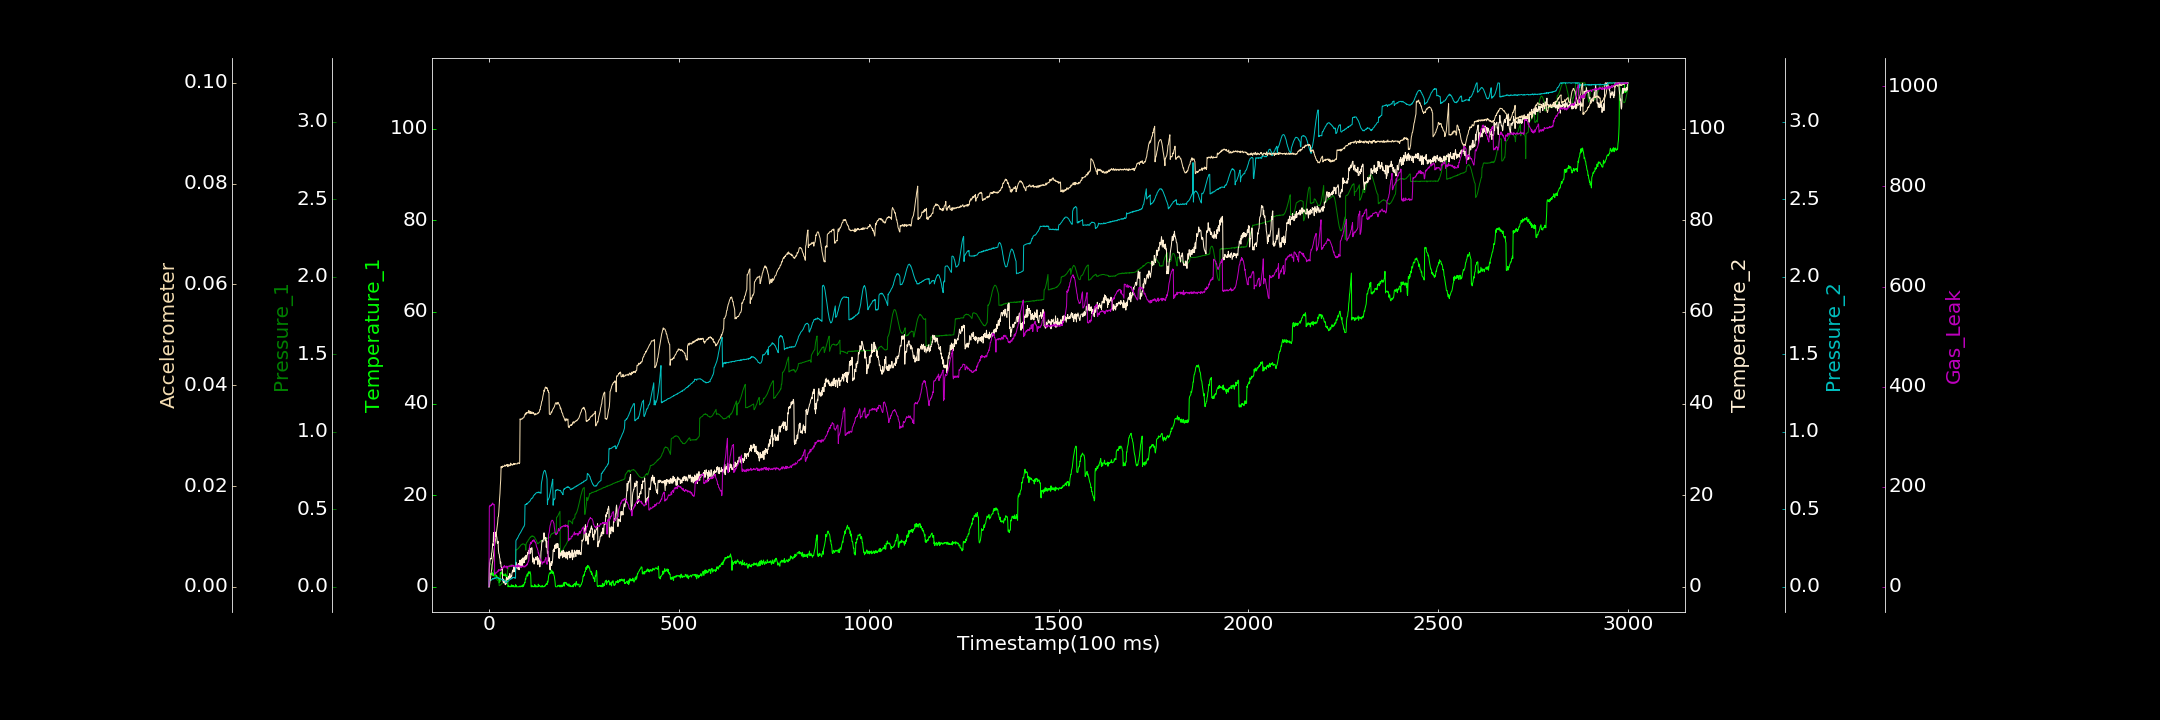

Values plotted in this chart, from the file beside it:
0.000000000, 0.000000000, 0.000000000, 0.000000000, 0.000000000, 0.000000000, 0.000000000
1, 2.11, 0.1558, 3.857, 0.0396, 0.000000000, 160.3
2, 2.368, 0.154, 5.219, 0.04022, 0.0006477, 160.5
3, 2.949, 0.1494, 5.875, 0.043, 0.001145, 163.1
4, 2.904, 0.1489, 6.227, 0.04139, 0.001692, 161.4
5, 2.73, 0.1448, 6.167, 0.04505, 0.002232, 162.8
6, 2.583, 0.1424, 6.069, 0.04247, 0.002817, 162
7, 2.898, 0.1356, 7.29, 0.04505, 0.003398, 164.9
8, 2.836, 0.1291, 7.592, 0.04845, 0.003972, 164.3
9, 3.08, 0.1221, 8.459, 0.04973, 0.004656, 166.2
10, 2.701, 0.1156, 9.367, 0.0535, 0.005119, 167.4
11, 2.36, 0.1068, 9.005, 0.05027, 0.005865, 164.8
12, 2.901, 0.09919, 11.86, 0.05371, 0.006229, 163.8
13, 2.835, 0.09302, 9.947, 0.05083, 0.006917, 164.5
14, 2.45, 0.08327, 11.06, 0.05804, 0.007491, 164.6
15, 2.366, 0.07859, 10.25, 0.05298, 0.008276, 24.83
16, 2.786, 0.0709, 11.96, 0.05617, 0.008754, 28.19
17, 2.355, 0.06507, 11.01, 0.05487, 0.009271, 26.68
18, 2.607, 0.05783, 11.5, 0.0578, 0.009581, 27.25
19, 2.304, 0.05379, 11.56, 0.05935, 0.01006, 27.74
20, 2.495, 0.04908, 11.14, 0.05974, 0.01097, 28.05
21, 2.188, 0.04842, 10.66, 0.05779, 0.01156, 27.98
22, 2.181, 0.04302, 9.57, 0.05783, 0.012, 31.7
23, 1.904, 0.0403, 9.498, 0.05959, 0.01277, 31.57
24, 2.04, 0.03941, 9.928, 0.05973, 0.01382, 30.61
25, 1.732, 0.03859, 7.998, 0.05565, 0.01395, 31.17
26, 1.692, 0.03849, 7.265, 0.05361, 0.0149, 34.72
27, 0.8388, 0.007128, 7.135, 0.05341, 0.01633, 33.62
28, 1.423, 0.009389, 6.376, 0.05412, 0.01747, 33.61
29, 1.145, 0.009676, 6.089, 0.05369, 0.0185, 33.28
30, 3.007, 0.01156, 5.056, 0.05309, 0.02011, 31.94
31, 3.073, 0.01198, 5.407, 0.04949, 0.02125, 35.44
32, 2.962, 0.01627, 4.389, 0.04895, 0.02384, 35.57
33, 3.245, 0.01943, 4.289, 0.0479, 0.0236, 36.79
34, 3.085, 0.02135, 3.673, 0.04808, 0.02382, 36.68
35, 2.662, 0.02353, 4.14, 0.04248, 0.02368, 37.82
36, 2.829, 0.0245, 1.23, 0.04457, 0.02397, 37.3
37, 2.836, 0.02779, 1.323, 0.04296, 0.02386, 36.96
38, 2.457, 0.03056, 1.686, 0.04294, 0.02391, 41.2
39, 2.553, 0.03669, 0.9419, 0.04288, 0.02388, 38.99
40, 2.495, 0.03979, 0.7949, 0.04006, 0.02391, 38.73
41, 2.452, 0.04111, 1.41, 0.04104, 0.02405, 42.66
42, 2.607, 0.04401, 1.407, 0.03941, 0.02419, 40.9
43, 2.841, 0.04743, 0.4553, 0.02927, 0.02394, 39.43
44, 2.356, 0.05075, 0.7476, 0.0275, 0.02397, 39.26
45, 2.607, 0.05413, 0.598, 0.03026, 0.02404, 39.55
46, 1.919, 0.0565, 1.819, 0.03058, 0.02409, 40.93
47, 2.199, 0.05954, 2.055, 0.02957, 0.02425, 41.3
48, 2.402, 0.0651, 1.585, 0.03418, 0.02402, 36.59
49, 2.129, 0.1095, 1.771, 0.03392, 0.02429, 40.55
50, 0.000000000, 0.1126, 1.872, 0.03516, 0.02383, 40.73
51, 0.08489, 0.1201, 1.623, 0.03695, 0.02422, 41.29
52, 0.2289, 0.1235, 2.335, 0.038, 0.02418, 41.22
53, 0.000000000, 0.1292, 1.83, 0.0436, 0.02404, 40.49
54, 0.04879, 0.1295, 1.899, 0.04466, 0.02416, 40.78
55, 0.1305, 0.132, 2.888, 0.04672, 0.02399, 42.31
56, 0.000000000, 0.1394, 1.905, 0.04738, 0.02421, 41.93
57, 0.03863, 0.1388, 1.891, 0.04859, 0.02453, 41.59
58, 0.08571, 0.1404, 2.087, 0.05137, 0.02413, 40.41
59, 0.436, 0.1425, 2.444, 0.05434, 0.02434, 41.11
60, 0.02225, 0.1387, 2.362, 0.05165, 0.02434, 42.49
... 2,939 more rows
